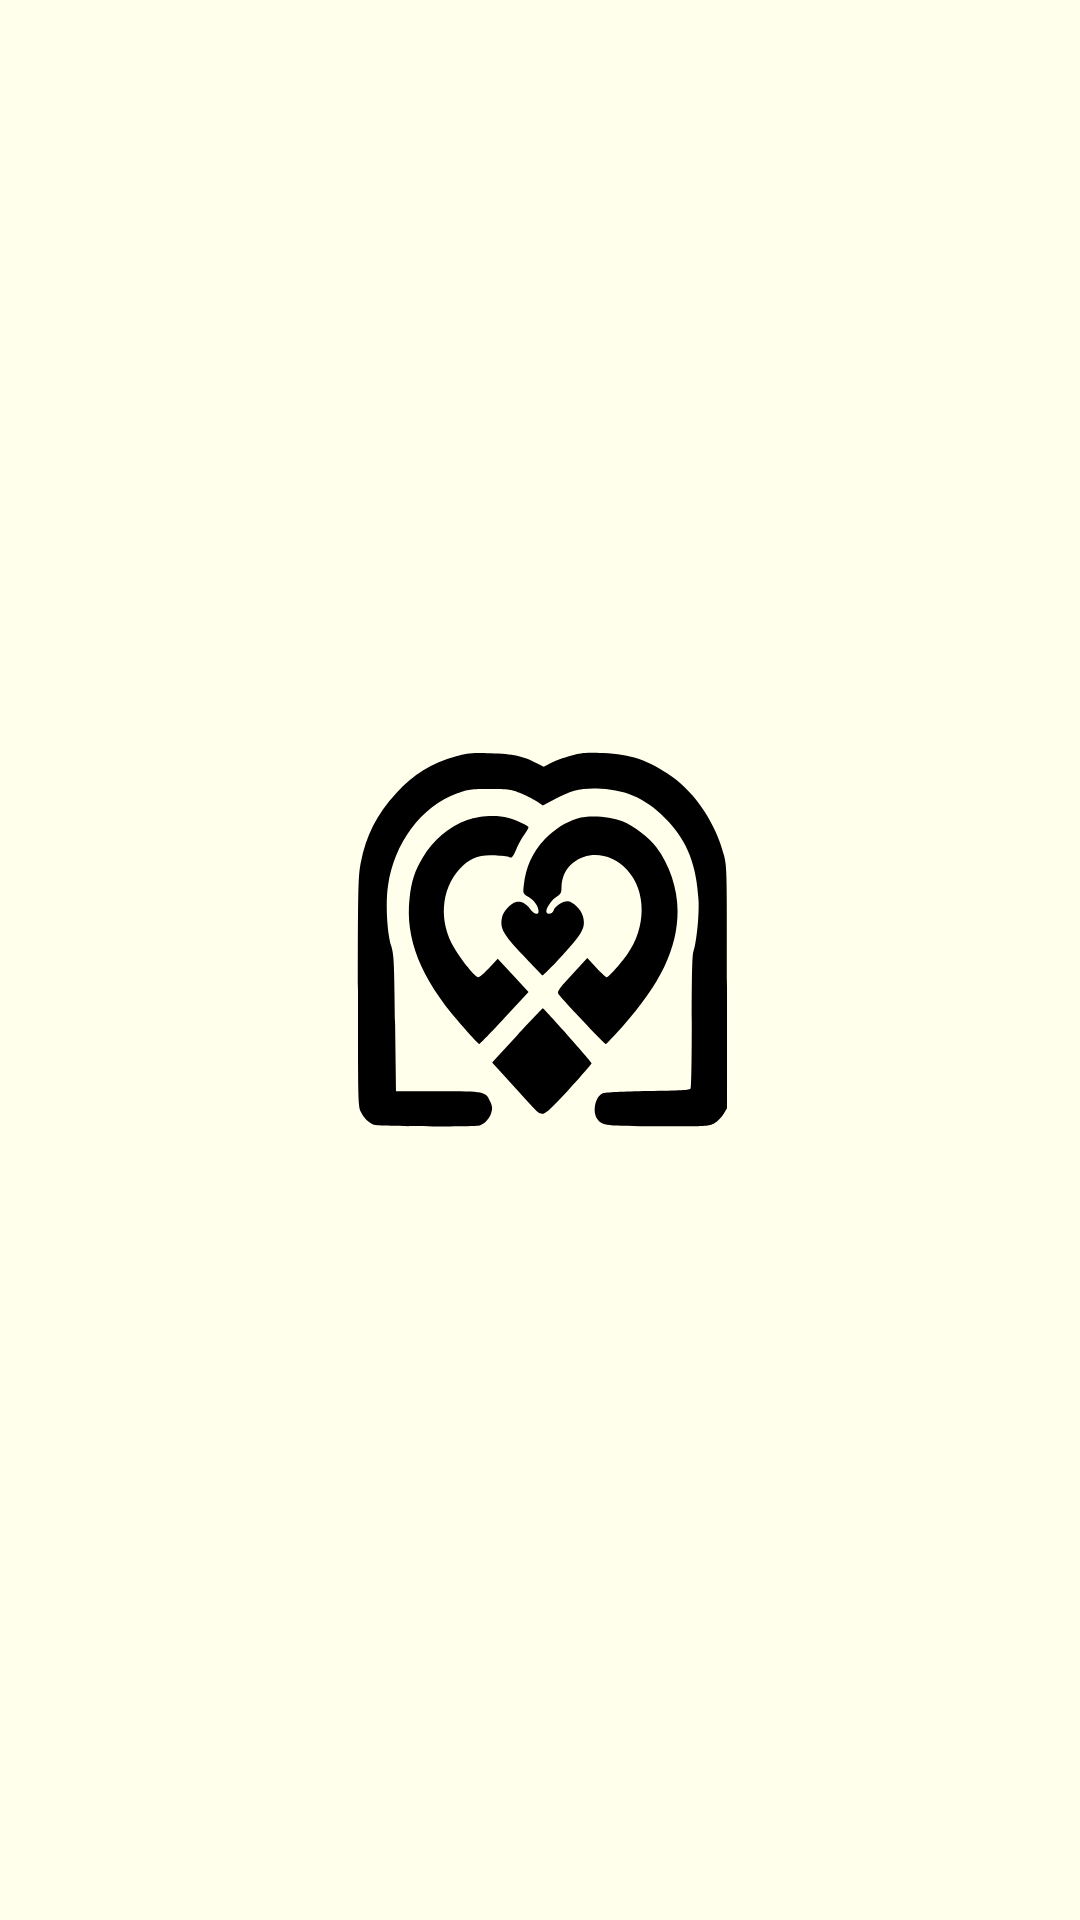

Here is an Android app screen rendered from its layout file. Give the layout XML and the strings, colors and styles it references.
<!-- AndroidManifest.xml: application theme Theme.MatchUpBETA -->
<!-- res/layout/activity_splash.xml -->
<?xml version="1.0" encoding="utf-8"?>
<androidx.constraintlayout.widget.ConstraintLayout xmlns:android="http://schemas.android.com/apk/res/android"
    xmlns:app="http://schemas.android.com/apk/res-auto"
    xmlns:tools="http://schemas.android.com/tools"
    android:id="@+id/main"
    android:layout_width="match_parent"
    android:layout_height="match_parent"
    style="@style/AppBackground"
    tools:context=".SplashActivity">

    <ImageView
        android:layout_width="150dp"
        android:layout_height="140dp"
        android:background="@drawable/matchup_logotipo"
        android:contentDescription="@string/description_hint"
        app:layout_constraintTop_toTopOf="parent"
        app:layout_constraintBottom_toBottomOf="parent"
        app:layout_constraintStart_toStartOf="parent"
        app:layout_constraintEnd_toEndOf="parent"
        android:layout_marginBottom="20dp"/>

</androidx.constraintlayout.widget.ConstraintLayout>
<!-- resources referenced by this layout -->
<resources>
  <!-- drawable matchup_logotipo: vector/xml drawable (drawable, 3103 chars, omitted) -->
  <string name="description_hint">Añade una descripcion aqui …</string>
  <style name="AppBackground">
          <item name="android:background">@color/app_background_lht</item>
      </style>
  <style name="Theme.MatchUpBETA" parent="Base.Theme.MatchUpBETA" />
  <color name="app_background_lht">#FFFFEB</color>
  <style name="Base.Theme.MatchUpBETA" parent="Theme.Material3.DayNight.NoActionBar">
          
      </style>
</resources>
